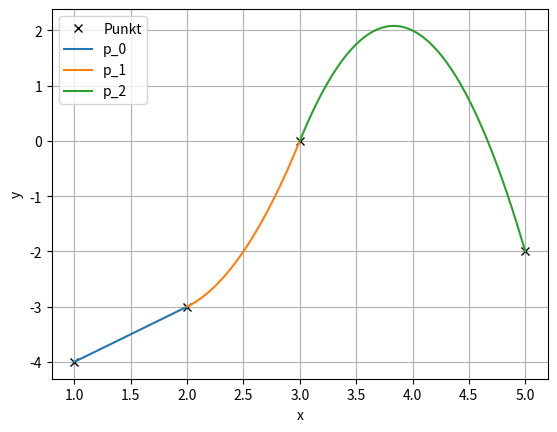

Generate this figure with matplotlib:
"""Dette skriptet konstruerar ein kvadratisk spline for eit sett med fire punkt.
Dette settet er hardkoda i starten av skriptet.
Koeffisientane i polynoma blir bestemt ved å sette opp eit lineært liknings-
system for problemet. Dette systemet blir løyst ved at koeffisientmatrisa 
sett opp og invertert.
"""
# Bibliotek
import numpy as np
import matplotlib.pyplot as plt

# Vektorar med punkta som skal inperpolerast
x = [1, 2, 3, 5]
y = [-4, -3, 0, -2]

###### Slutt på inputs #############

#
# Set opp Koeffisient-matrisa
#
Mat = [[x[0]**2, x[0], 1, 0, 0, 0, 0, 0, 0],    # Første seks: Interpolere punkta
       [x[1]**2, x[1], 1, 0, 0, 0, 0, 0, 0],
       [0, 0, 0, x[1]**2, x[1], 1, 0, 0, 0],
       [0, 0, 0, x[2]**2, x[2], 1, 0, 0, 0],
       [0, 0, 0, 0, 0, 0, x[2]**2, x[2], 1],    # Neste to: glatt overgang
       [0, 0, 0, 0, 0, 0, x[3]**2, x[3], 1],
       [2*x[1], 1, 0, -2*x[1], -1, 0, 0, 0, 0],
       [0, 0, 0, 2*x[2], 1, 0, -2*x[2], -1, 0],
       [1, 0, 0, 0, 0, 0, 0, 0, 0]]             # Siste: p_1''(x) = 0
# Høgresidene i likningane (blir gjort om til søylevektor)
HoegreSide = np.array([y[0], y[1], y[1], y[2], y[2], y[3], 0, 0, 0])
HoegreSide= np.transpose(HoegreSide)

# Gjer vektorane til søyle-vektorar
# Bestemmer koeffisientane ved å invertere matrisa
MatInv = np.linalg.inv(Mat)
# Finn koeffisientane ved å multiplisere den inverterte matrisa med y-vektoren
Coeff = np.matmul(MatInv, HoegreSide)

# Skriv splinen til skjerm
print(f'p_0 = {Coeff[0]:.2f}x**2 + {Coeff[1]:.2f}*x + {Coeff[2]:.2f}')
print(f'p_1 = {Coeff[3]:.2f}x**2 + {Coeff[4]:.2f}*x + {Coeff[5]:.2f}')
print(f'p_2 = {Coeff[6]:.2f}x**2 + {Coeff[7]:.2f}*x + {Coeff[8]:.2f}')


#
# Plottar splinen - saman med punkta som skal interpolerast
#
plt.figure(1)
plt.clf()
plt.plot(x, y,'kx', label = 'Punkt')            # Punkta

# Loopar over dei tre andregradsfunksjonane
for n in range(0,3):   
    # Lagar vektor for å plotte polynomet (50 punkt)
    xx = np.linspace(x[n],x[n+1], 50)    
    # Vektor med y-verdiane
    a = Coeff[0+3*n]
    b = Coeff[1+3*n]
    c = Coeff[2+3*n]
    yy = a*xx**2 + b*xx + c
    plt.plot(xx, yy, label = 'p_{}'.format(n))

# Tekst på aksane, forklaringsboks og rutenett
plt.xlabel('x')
plt.ylabel('y')
plt.grid(visible = True)
plt.legend()
plt.show()
